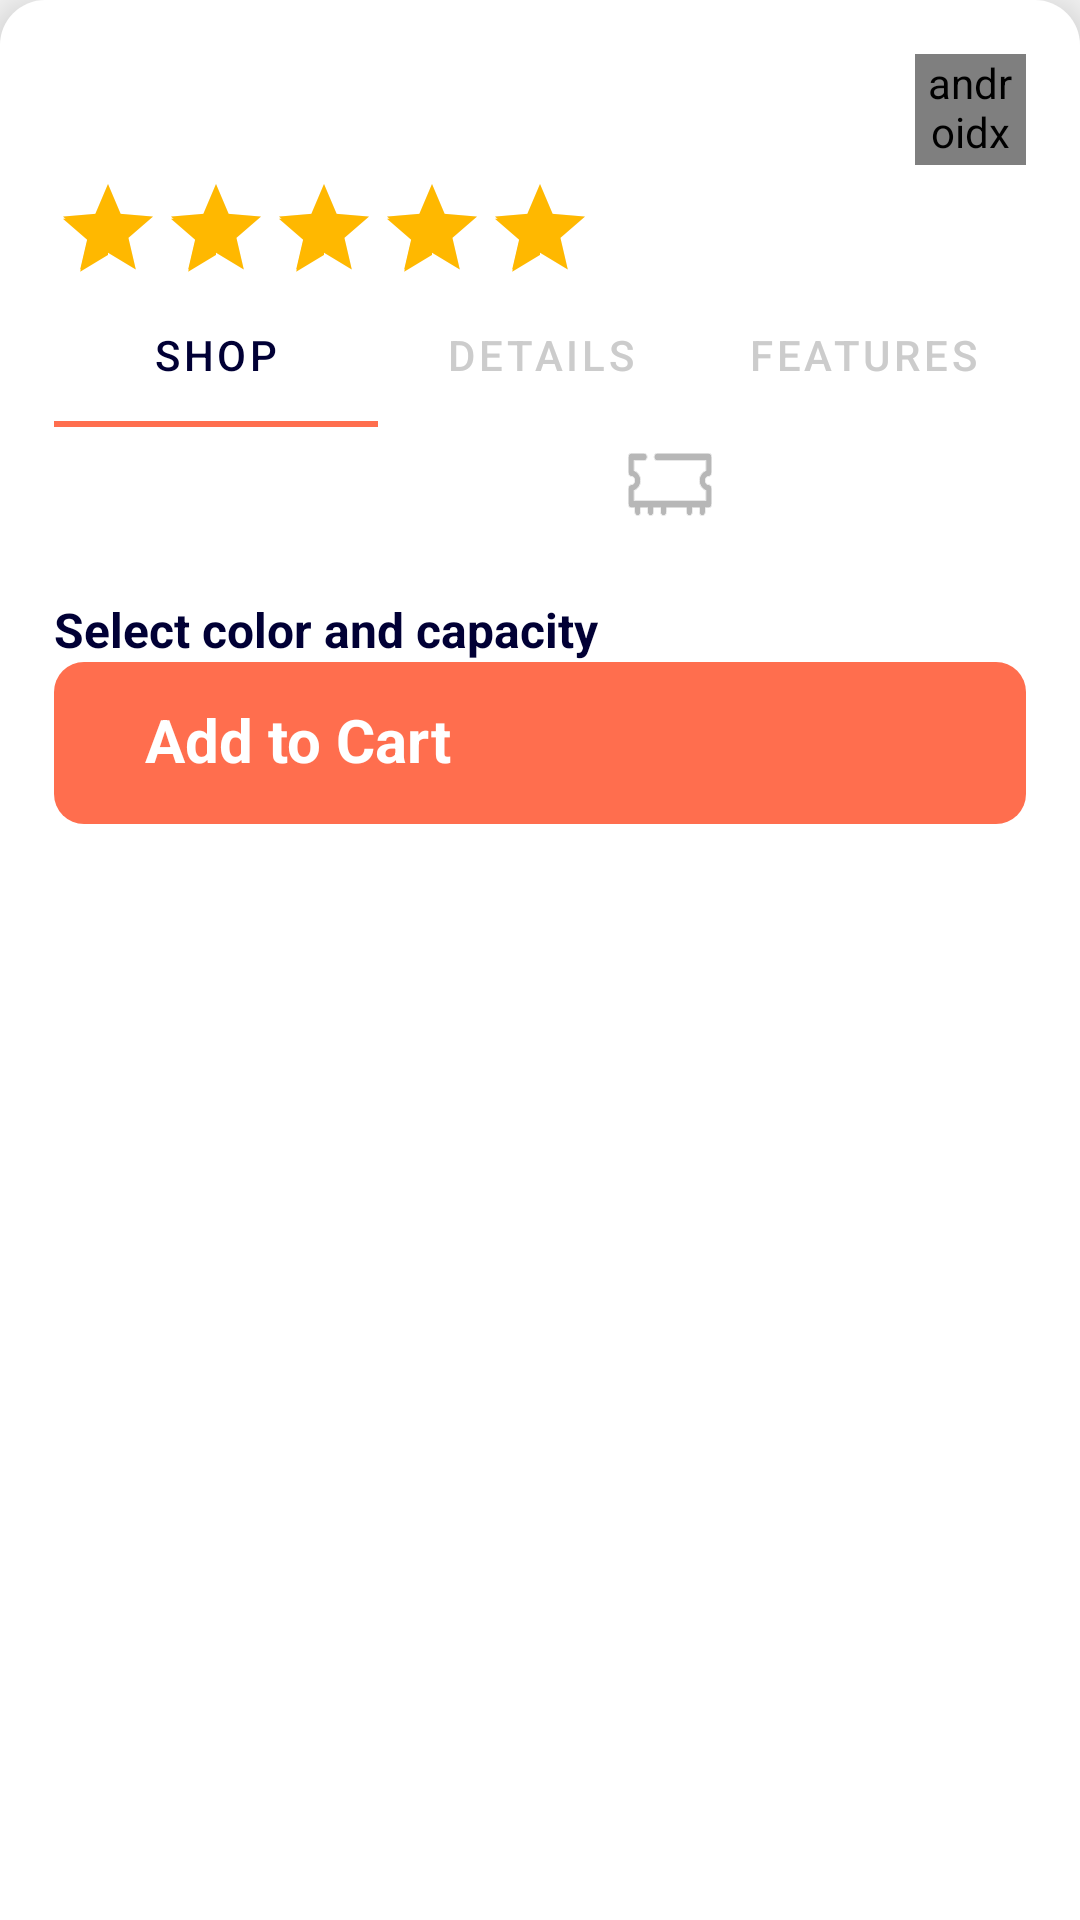

This screen was rendered from an Android layout file. Write that file and the resources it references.
<!-- AndroidManifest.xml: application theme Theme.EffectiveMobileTest -->
<!-- res/layout/product_characteristics_layout.xml -->
<?xml version="1.0" encoding="utf-8"?>
<androidx.constraintlayout.widget.ConstraintLayout xmlns:android="http://schemas.android.com/apk/res/android"
    xmlns:app="http://schemas.android.com/apk/res-auto"
    xmlns:tools="http://schemas.android.com/tools"
    android:clipToPadding="false"
    android:elevation="8dp"
    android:layout_width="match_parent"
    android:layout_height="wrap_content"
    android:background="@drawable/half_rounded_panel"
    android:padding="@dimen/medium_margin">

    <androidx.appcompat.widget.AppCompatTextView
        android:id="@+id/titleProductField"
        android:layout_width="0dp"
        android:layout_height="wrap_content"
        android:text=""
        android:textSize="@dimen/title_page_size"
        android:textStyle="bold"
        android:maxLines="1"
        android:ellipsize="end"
        app:layout_constraintBottom_toBottomOf="@+id/isFavorite"
        app:layout_constraintEnd_toStartOf="@+id/isFavorite"
        app:layout_constraintStart_toStartOf="parent"
        app:layout_constraintTop_toTopOf="@+id/isFavorite" />

    <androidx.appcompat.widget.AppCompatImageView
        android:id="@+id/isFavorite"
        android:layout_width="37dp"
        android:layout_height="37dp"
        android:background="@drawable/dark_rounded_button"
        android:scaleType="centerInside"
        app:layout_constraintEnd_toEndOf="parent"
        app:layout_constraintTop_toTopOf="parent"
        app:srcCompat="@drawable/is_favorite_image_state" />

    <RatingBar
        android:id="@+id/rating"
        android:layout_width="wrap_content"
        android:layout_height="wrap_content"
        style="?android:attr/ratingBarStyleIndicator"
        android:numStars="5"
        android:rating="5"
        android:layout_marginTop="@dimen/small_margin"
        android:theme="@style/RatingBar"
        app:layout_constraintStart_toStartOf="@+id/titleProductField"
        app:layout_constraintTop_toBottomOf="@+id/titleProductField" />



    <com.google.android.material.tabs.TabLayout
        android:id="@+id/tabsRecycler"
        android:layout_width="match_parent"
        android:layout_height="wrap_content"
        app:tabIndicatorColor="@color/primaryColor"
        app:tabIndicatorHeight="2dp"
        app:tabMode="fixed"
        app:tabTextColor="@color/grey"
        android:theme="@style/Theme.EffectiveMobileTest"
        app:tabSelectedTextColor="@color/blackColor"
        app:layout_constraintEnd_toEndOf="parent"
        app:layout_constraintStart_toStartOf="parent"
        app:layout_constraintTop_toBottomOf="@+id/rating">
        <com.google.android.material.tabs.TabItem
            android:layout_width="wrap_content"
            android:layout_height="wrap_content"
            android:text="@string/shop"/>
        <com.google.android.material.tabs.TabItem
            android:layout_width="wrap_content"
            android:layout_height="wrap_content"
            android:text="@string/details"/>
        <com.google.android.material.tabs.TabItem
            android:layout_width="wrap_content"
            android:layout_height="wrap_content"
            android:text="@string/features"/>
    </com.google.android.material.tabs.TabLayout>
    <androidx.appcompat.widget.AppCompatImageView
        android:id="@+id/cpuIcon"
        android:layout_width="28dp"
        android:layout_height="28dp"
        android:layout_marginTop="@dimen/small_margin"
        android:layout_marginStart="@dimen/medium_margin"
        app:layout_constraintEnd_toStartOf="@+id/cameraIcon"
        app:layout_constraintHorizontal_bias="0.5"
        app:layout_constraintHorizontal_chainStyle="spread_inside"
        app:layout_constraintStart_toStartOf="parent"
        app:layout_constraintTop_toBottomOf="@+id/tabsRecycler"
        app:srcCompat="@drawable/cpu_icon" />

    <androidx.appcompat.widget.AppCompatTextView
        android:id="@+id/cpuField"
        android:layout_width="wrap_content"
        android:layout_height="wrap_content"
        android:text=""
        android:layout_marginTop="@dimen/small_margin"
        android:textSize="@dimen/small_page_size"
        android:textColor="@color/grey"
        app:layout_constraintEnd_toEndOf="@+id/cpuIcon"
        app:layout_constraintStart_toStartOf="@+id/cpuIcon"
        app:layout_constraintTop_toBottomOf="@+id/cpuIcon"/>
    <androidx.appcompat.widget.AppCompatImageView
        android:id="@+id/cameraIcon"
        android:layout_width="28dp"
        android:layout_height="28dp"
        app:layout_constraintEnd_toStartOf="@+id/ramIcon"
        app:layout_constraintHorizontal_bias="0.5"
        app:layout_constraintStart_toEndOf="@+id/cpuIcon"
        app:layout_constraintTop_toTopOf="@+id/cpuIcon"
        app:srcCompat="@drawable/camera_icon" />

    <androidx.appcompat.widget.AppCompatTextView
        android:id="@+id/cameraField"
        android:layout_width="wrap_content"
        android:layout_height="wrap_content"
        android:text=""
        android:layout_marginTop="@dimen/small_margin"
        android:textColor="@color/grey"
        android:textSize="@dimen/small_page_size"
        app:layout_constraintEnd_toEndOf="@+id/cameraIcon"
        app:layout_constraintStart_toStartOf="@+id/cameraIcon"
        app:layout_constraintTop_toBottomOf="@+id/cameraIcon" />
    <androidx.appcompat.widget.AppCompatImageView
        android:id="@+id/ramIcon"
        android:layout_width="28dp"
        android:layout_height="28dp"
        app:layout_constraintEnd_toStartOf="@+id/sdIcon"
        app:layout_constraintHorizontal_bias="0.5"
        app:layout_constraintStart_toEndOf="@+id/cameraIcon"
        app:layout_constraintTop_toTopOf="@+id/cameraIcon"
        app:srcCompat="@drawable/ram_icon" />

    <androidx.appcompat.widget.AppCompatTextView
        android:id="@+id/ramField"
        android:layout_width="wrap_content"
        android:layout_height="wrap_content"
        android:text=""
        android:layout_marginTop="@dimen/small_margin"
        android:textColor="@color/grey"
        android:textSize="@dimen/small_page_size"
        app:layout_constraintEnd_toEndOf="@+id/ramIcon"
        app:layout_constraintStart_toStartOf="@+id/ramIcon"
        app:layout_constraintTop_toBottomOf="@+id/cameraIcon" />
    <androidx.appcompat.widget.AppCompatImageView
        android:id="@+id/sdIcon"
        android:layout_width="28dp"
        android:layout_height="28dp"
        android:layout_marginEnd="@dimen/medium_margin"
        app:layout_constraintEnd_toEndOf="parent"
        app:layout_constraintHorizontal_bias="0.5"
        app:layout_constraintStart_toEndOf="@+id/ramIcon"
        app:layout_constraintTop_toTopOf="@+id/ramIcon"
        app:srcCompat="@drawable/sd_icon" />

    <androidx.appcompat.widget.AppCompatTextView
        android:id="@+id/sdField"
        android:layout_width="wrap_content"
        android:layout_height="wrap_content"
        android:text=""
        android:layout_marginTop="@dimen/small_margin"
        android:textColor="@color/grey"
        android:textSize="@dimen/small_page_size"
        app:layout_constraintEnd_toEndOf="@+id/sdIcon"
        app:layout_constraintStart_toStartOf="@+id/sdIcon"
        app:layout_constraintTop_toBottomOf="@+id/cameraIcon" />

    <androidx.appcompat.widget.AppCompatTextView
        android:id="@+id/titleSelectColor"
        android:layout_width="wrap_content"
        android:layout_height="wrap_content"
        android:textStyle="bold"
        android:layout_marginTop="@dimen/small_margin"
        android:text="@string/select_color_and_capacity"
        android:textSize="@dimen/primary_text_page_size"
        app:layout_constraintStart_toStartOf="parent"
        app:layout_constraintTop_toBottomOf="@+id/cpuField"/>


    <androidx.recyclerview.widget.RecyclerView
        android:id="@+id/colorAndCapacityRecycler"
        android:layout_width="0dp"
        android:layout_height="wrap_content"
        android:orientation="horizontal"
        app:layoutManager="androidx.recyclerview.widget.LinearLayoutManager"
        app:layout_constraintEnd_toEndOf="parent"
        app:layout_constraintStart_toStartOf="parent"
        app:layout_constraintTop_toBottomOf="@+id/titleSelectColor" />

    <androidx.appcompat.widget.LinearLayoutCompat
        android:id="@+id/btnAddToCart"
        android:layout_width="0dp"
        android:layout_height="54dp"
        android:background="@drawable/primary_rounded_button"
        android:orientation="horizontal"
        android:weightSum="2"
        app:layout_constraintEnd_toEndOf="parent"
        app:layout_constraintStart_toStartOf="parent"
        app:layout_constraintTop_toBottomOf="@+id/colorAndCapacityRecycler">

        <androidx.appcompat.widget.AppCompatTextView
            android:layout_width="0dp"
            android:layout_height="match_parent"
            android:layout_weight="1"
            android:gravity="center"
            android:includeFontPadding="false"
            android:text="@string/add_to_cart"
            android:textAllCaps="false"
            android:textSize="@dimen/middle_text_page_size"
            android:textColor="@color/white"
            android:textStyle="bold" />

        <androidx.appcompat.widget.AppCompatTextView
            android:id="@+id/fieldAmount"
            android:layout_width="0dp"
            android:layout_height="match_parent"
            android:layout_weight="1"
            android:gravity="center"
            android:text=""
            android:includeFontPadding="false"
            android:textColor="@color/white"
            android:textAllCaps="false"
            android:textSize="@dimen/middle_text_page_size"
            android:textStyle="bold" />
    </androidx.appcompat.widget.LinearLayoutCompat>

</androidx.constraintlayout.widget.ConstraintLayout>
<!-- resources referenced by this layout -->
<resources>
  <color name="blackColor">#010035</color>
  <color name="grey">#CCCCCC</color>
  <color name="primaryColor">#FF6E4E</color>
  <color name="white">#FFFFFFFF</color>
  <dimen name="medium_margin">18dp</dimen>
  <dimen name="middle_text_page_size">20sp</dimen>
  <dimen name="primary_text_page_size">16sp</dimen>
  <dimen name="small_margin">5dp</dimen>
  <dimen name="small_page_size">10sp</dimen>
  <dimen name="title_page_size">25sp</dimen>
  <!-- drawable dark_rounded_button (drawable) -->
  <?xml version="1.0" encoding="UTF-8"?>
  <shape xmlns:android="http://schemas.android.com/apk/res/android">
      <solid android:color="@color/blackColor"/>
      <corners android:radius="10dp" />
  
  </shape>
  <!-- drawable half_rounded_panel (drawable) -->
  <?xml version="1.0" encoding="UTF-8"?>
  <shape xmlns:android="http://schemas.android.com/apk/res/android">
      <solid android:color="@color/white"/>
      <corners
          android:topLeftRadius="@dimen/big_round"
          android:topRightRadius="@dimen/big_round"/>
  </shape>
  <!-- drawable is_favorite_image_state (drawable) -->
  <?xml version="1.0" encoding="utf-8"?>
  <selector xmlns:android="http://schemas.android.com/apk/res/android">
      <item android:state_selected="true" android:drawable="@drawable/filled_heart"/>
      <item android:state_selected="false" android:drawable="@drawable/white_heart"/>
  </selector>
  <!-- drawable primary_rounded_button (drawable) -->
  <?xml version="1.0" encoding="UTF-8"?>
  <shape xmlns:android="http://schemas.android.com/apk/res/android">
      <solid android:color="@color/primaryColor"/>
      <corners android:radius="10dp" />
  </shape>
  <string name="add_to_cart">Add to Cart</string>
  <string name="details">Details</string>
  <string name="features">Features</string>
  <string name="select_color_and_capacity">Select color and capacity</string>
  <string name="shop">Shop</string>
  <style name="RatingBar" parent="Theme.AppCompat">
          <item name="colorControlNormal">@color/grey</item>
          <item name="colorControlActivated">@color/gold</item>
      </style>
  <style name="Theme.EffectiveMobileTest" parent="Theme.MaterialComponents.DayNight.NoActionBar">
          <item name="fontFamily">@font/mark_pro</item>
          <item name="toolbarStyle">@style/Widget.Toolbar</item>
          <item name="android:textColor">@color/blackColor</item>
          <item name="android:windowBackground">@color/backgroundColor</item>
          <item name="windowActionBar">false</item>
          <item name="windowNoTitle">true</item>
          <item name="bottomSheetDialogTheme">@style/AppBottomSheetDialogTheme</item>
          <item name="android:statusBarColor">@color/backgroundColor</item>
          <item name="android:navigationBarColor">@color/backgroundColor</item>
          <item name="android:dropDownListViewStyle">@style/MyListView</item>
      </style>
  <dimen name="big_round">15dp</dimen>
  <color name="gold">#FFB800</color>
  <style name="Widget.Toolbar" parent="@style/Theme.Design.NoActionBar">
          <item name="contentInsetStart">0dp</item>
          <item name="android:background">@color/backgroundColor</item>
      </style>
  <color name="backgroundColor">#F5F5F5</color>
  <style name="AppBottomSheetDialogTheme" parent="Theme.Design.Light.BottomSheetDialog">
          <item name="bottomSheetStyle">@style/AppModalStyle</item>
      </style>
  <style name="MyListView" parent="@android:style/Widget.Holo.Light.ListView">
          <item name="android:listSelector">@color/transparent</item>
      </style>
  <style name="AppModalStyle" parent="Widget.Design.BottomSheet.Modal">
          <item name="android:background">@drawable/rounded_panel</item>
      </style>
  <color name="transparent">#00000000</color>
  <!-- drawable rounded_panel (drawable) -->
  <?xml version="1.0" encoding="UTF-8"?>
  <shape xmlns:android="http://schemas.android.com/apk/res/android">
      <solid android:color="@color/white"/>
      <corners android:radius="@dimen/big_round"/>
  </shape>
</resources>
